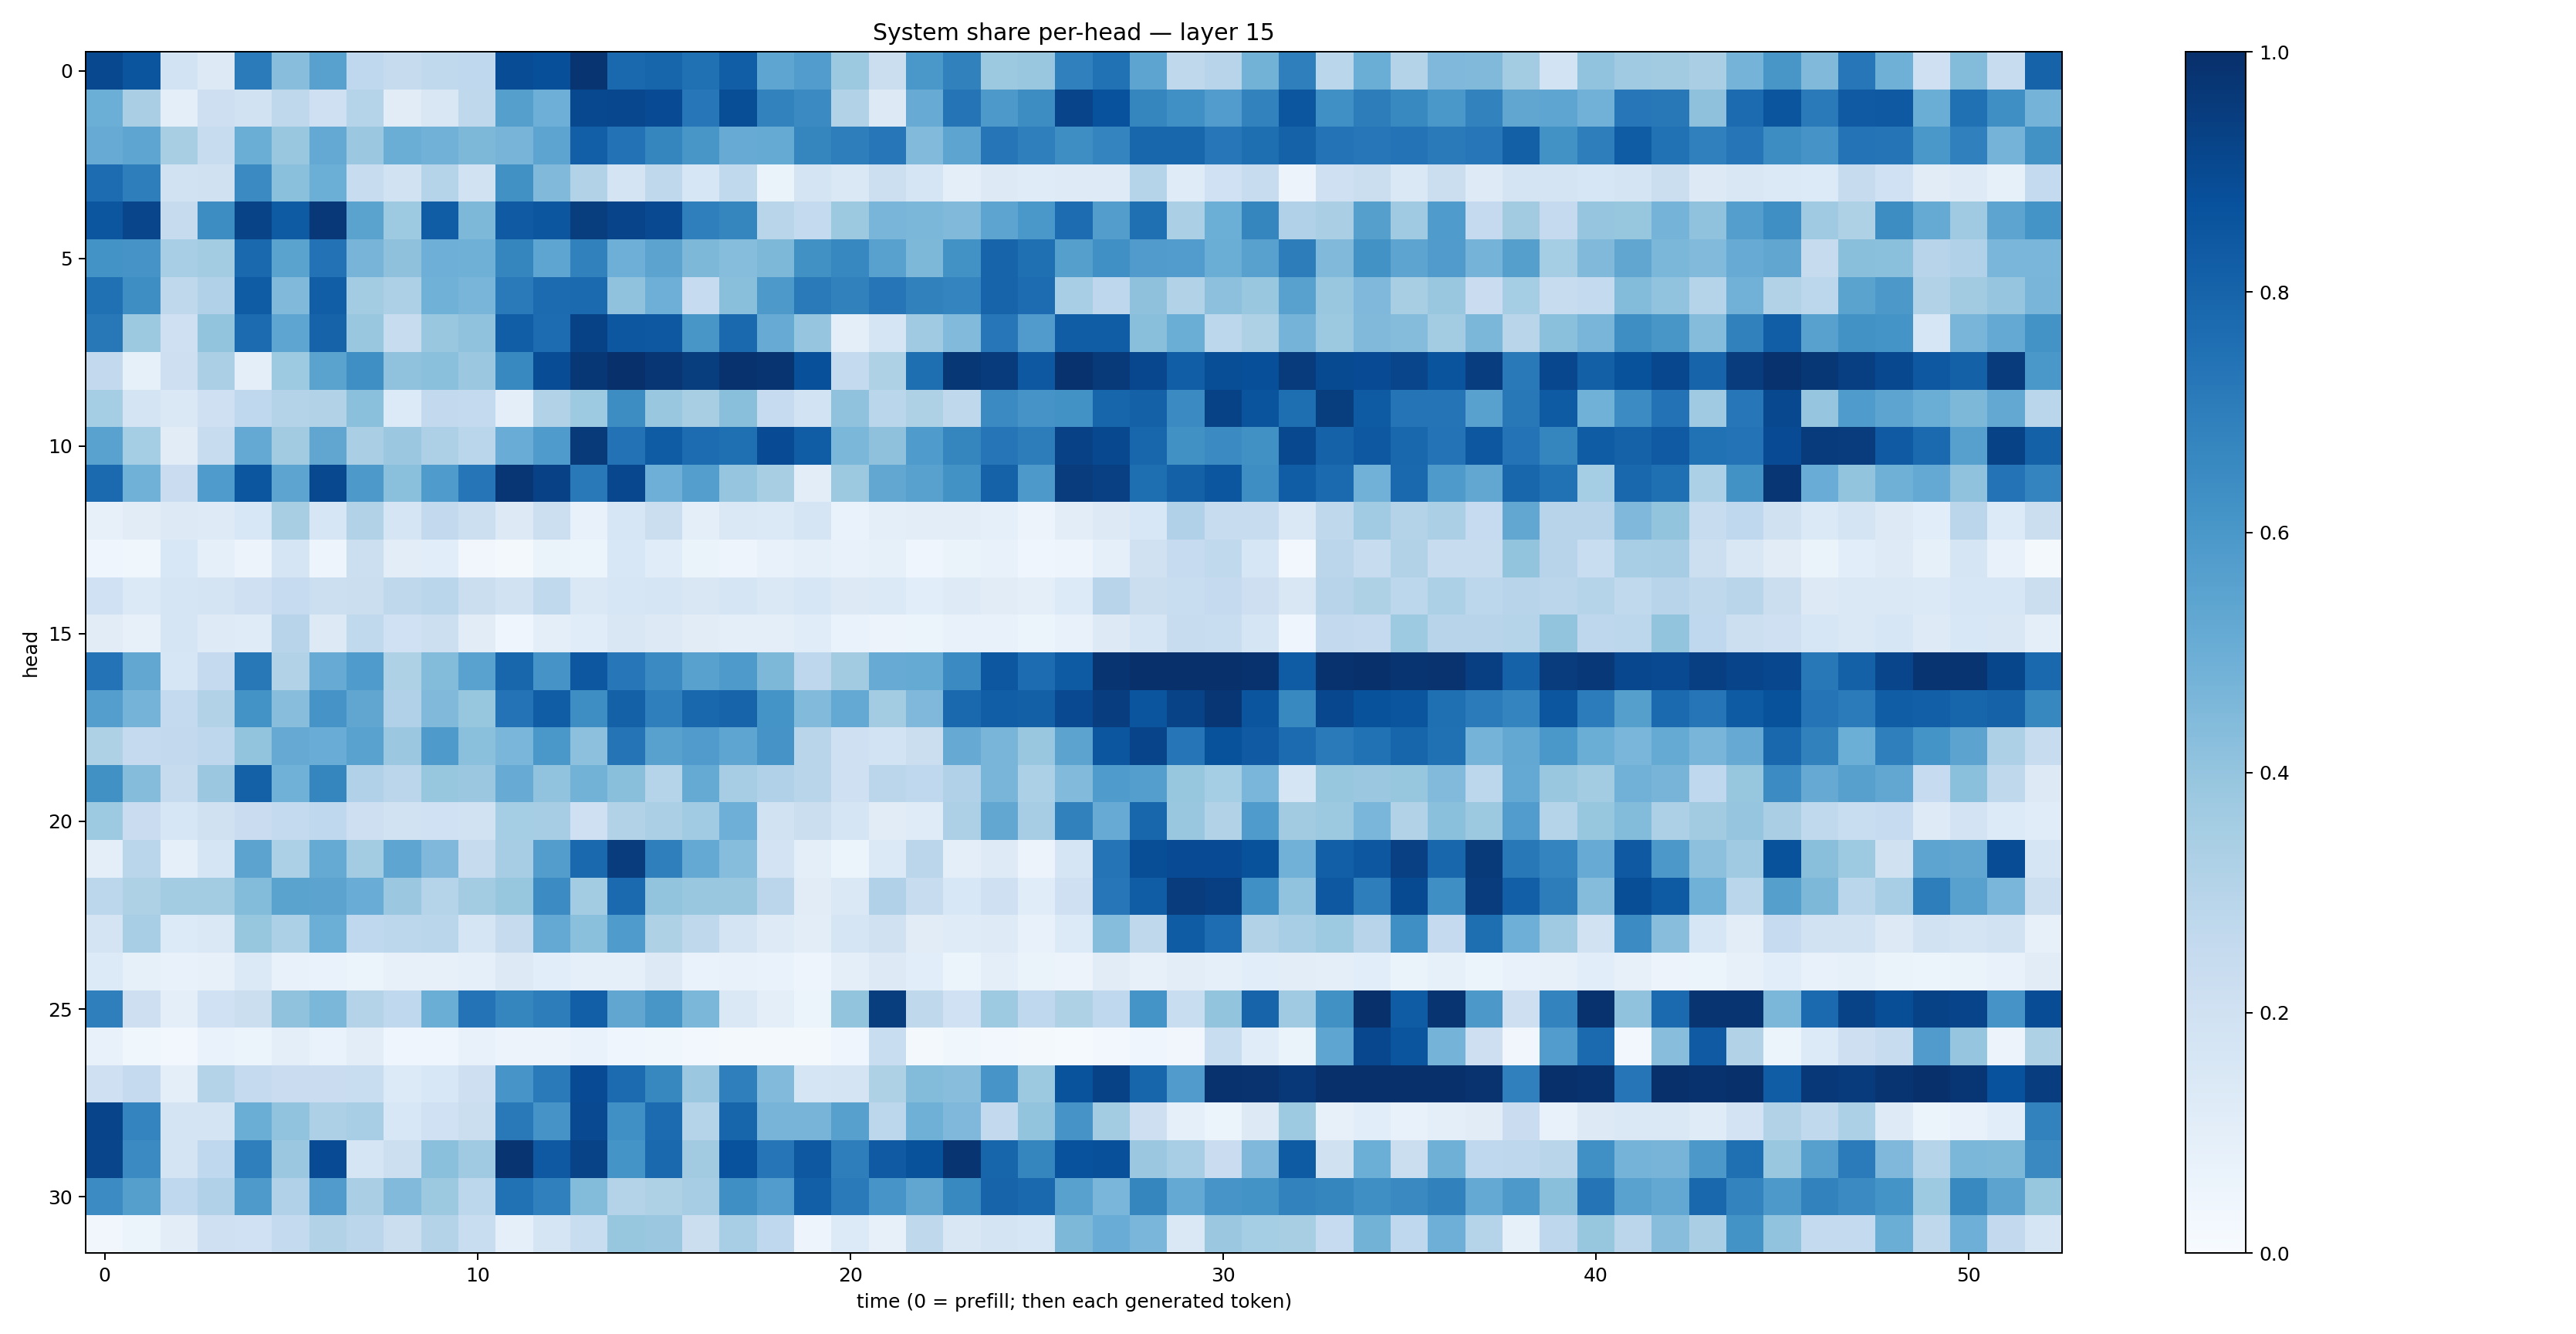

Values plotted in this chart, from the file beside it:
0.90325385, 0.85880667, 0.18603075, 0.12868236, 0.7088486, 0.4265307, 0.55650294, 0.2663422, 0.24433525, 0.26492956, 0.26808232, 0.8887003, 0.8790623, 0.9772125, 0.7846387, 0.7957699, 0.7535423, 0.8224999, 0.5359064, 0.5759571, 0.37525895, 0.2221027, 0.6004232, 0.6864956
0.4991, 0.3368, 0.09996, 0.2135, 0.1939, 0.2715, 0.2071, 0.2975, 0.1119, 0.1507, 0.2696, 0.5627, 0.4938, 0.9024, 0.9091, 0.8936, 0.7246, 0.8839, 0.6822, 0.6507, 0.309, 0.1326, 0.511, 0.7356
0.5099, 0.5372, 0.3414, 0.2363, 0.5014, 0.3891, 0.5206, 0.3795, 0.5038, 0.4841, 0.4534, 0.4717, 0.5392, 0.817, 0.7451, 0.6702, 0.6025, 0.5115, 0.5183, 0.6702, 0.6959, 0.7229, 0.4427, 0.5408
0.7674, 0.696, 0.188, 0.1974, 0.6514, 0.4214, 0.4984, 0.2379, 0.1931, 0.2995, 0.1919, 0.6264, 0.4457, 0.314, 0.177, 0.2733, 0.1593, 0.2625, 0.06562, 0.1728, 0.1472, 0.2172, 0.17, 0.1006
0.855, 0.9148, 0.2432, 0.6441, 0.9228, 0.8354, 0.9661, 0.5486, 0.3731, 0.8277, 0.4533, 0.8391, 0.8548, 0.9461, 0.92, 0.9016, 0.6916, 0.6712, 0.2919, 0.2551, 0.3771, 0.4661, 0.4584, 0.4486
0.62, 0.6117, 0.3462, 0.3578, 0.7846, 0.5495, 0.7436, 0.4693, 0.4114, 0.495, 0.4905, 0.6686, 0.5362, 0.687, 0.4926, 0.5461, 0.4531, 0.4331, 0.4569, 0.6265, 0.6664, 0.556, 0.4536, 0.6248
0.7522, 0.6399, 0.2713, 0.3168, 0.8286, 0.4482, 0.8209, 0.3568, 0.3252, 0.4855, 0.4683, 0.7132, 0.7713, 0.7755, 0.4096, 0.4952, 0.2466, 0.4256, 0.5936, 0.7137, 0.685, 0.7324, 0.6856, 0.6727
0.7203, 0.3756, 0.2096, 0.4019, 0.7703, 0.5376, 0.8031, 0.3865, 0.2378, 0.3863, 0.4067, 0.8214, 0.7691, 0.9275, 0.8488, 0.8458, 0.6035, 0.7834, 0.5088, 0.395, 0.09877, 0.1663, 0.3695, 0.4437
0.2601, 0.08211, 0.2123, 0.3356, 0.1001, 0.3739, 0.5504, 0.6367, 0.408, 0.4205, 0.3809, 0.66, 0.8869, 0.9723, 0.9931, 0.9746, 0.9454, 0.9903, 0.9775, 0.8757, 0.2544, 0.3225, 0.7605, 0.9708
0.3529, 0.1728, 0.1418, 0.2042, 0.2685, 0.3049, 0.309, 0.4211, 0.1333, 0.258, 0.2565, 0.09438, 0.3122, 0.3727, 0.6426, 0.3858, 0.3425, 0.4244, 0.2467, 0.1871, 0.4074, 0.2888, 0.3209, 0.2729
0.553, 0.3516, 0.1111, 0.2359, 0.5208, 0.3631, 0.5324, 0.337, 0.3816, 0.3269, 0.2867, 0.5075, 0.5824, 0.9637, 0.7443, 0.829, 0.7659, 0.7548, 0.893, 0.8247, 0.4581, 0.4111, 0.5838, 0.6689
0.7737, 0.4862, 0.23, 0.5853, 0.8532, 0.5417, 0.9026, 0.5908, 0.421, 0.5834, 0.7311, 0.974, 0.9316, 0.7162, 0.9074, 0.4957, 0.5672, 0.3952, 0.341, 0.1047, 0.3788, 0.5312, 0.5573, 0.623
0.08181, 0.113, 0.132, 0.1235, 0.1539, 0.3417, 0.1599, 0.3115, 0.165, 0.258, 0.2154, 0.1258, 0.2158, 0.07682, 0.1591, 0.2211, 0.1011, 0.143, 0.1387, 0.1676, 0.06898, 0.09773, 0.1026, 0.1052
0.04406, 0.03776, 0.1542, 0.0882, 0.05487, 0.1646, 0.05011, 0.2163, 0.1052, 0.1092, 0.03459, 0.01779, 0.0633, 0.05886, 0.1524, 0.1152, 0.06437, 0.04992, 0.07723, 0.09281, 0.07279, 0.08307, 0.04184, 0.06459
0.202, 0.1402, 0.1666, 0.1739, 0.2076, 0.2462, 0.2152, 0.2192, 0.2722, 0.2856, 0.2191, 0.1892, 0.2645, 0.1456, 0.1607, 0.1699, 0.1493, 0.17, 0.1411, 0.1589, 0.1292, 0.1389, 0.1065, 0.1223
0.1112, 0.08188, 0.1681, 0.1216, 0.1192, 0.296, 0.1291, 0.2649, 0.1995, 0.2151, 0.1121, 0.04281, 0.1015, 0.1137, 0.1493, 0.1301, 0.1128, 0.1003, 0.09635, 0.1146, 0.06693, 0.05582, 0.05999, 0.0754
0.741, 0.5281, 0.1575, 0.2507, 0.7219, 0.3128, 0.5116, 0.5826, 0.3232, 0.4414, 0.5534, 0.7928, 0.6125, 0.8481, 0.7235, 0.6505, 0.5586, 0.5881, 0.4541, 0.2749, 0.3603, 0.5106, 0.5173, 0.6484
0.5703, 0.4757, 0.2572, 0.3154, 0.621, 0.4285, 0.6125, 0.5319, 0.3182, 0.4475, 0.3916, 0.741, 0.8258, 0.6385, 0.8095, 0.6917, 0.7878, 0.799, 0.6167, 0.4432, 0.5221, 0.3574, 0.4529, 0.778
0.3216, 0.2533, 0.2609, 0.2768, 0.3991, 0.5145, 0.5043, 0.5521, 0.3792, 0.586, 0.4213, 0.4621, 0.5978, 0.4175, 0.7357, 0.5554, 0.5804, 0.5388, 0.6105, 0.2897, 0.2045, 0.1847, 0.2236, 0.5144
0.6287, 0.4363, 0.2456, 0.3815, 0.8096, 0.487, 0.6703, 0.3173, 0.284, 0.3926, 0.3795, 0.5089, 0.4042, 0.4799, 0.424, 0.3025, 0.516, 0.3479, 0.3178, 0.2917, 0.21, 0.2814, 0.2676, 0.32
0.3713, 0.2299, 0.1638, 0.1984, 0.2266, 0.2542, 0.268, 0.2135, 0.1898, 0.1998, 0.1945, 0.3548, 0.3484, 0.2042, 0.3149, 0.3346, 0.3657, 0.4935, 0.1898, 0.2207, 0.1685, 0.1094, 0.1198, 0.3267
0.09507, 0.289, 0.08634, 0.1647, 0.5465, 0.331, 0.5175, 0.3577, 0.5381, 0.4494, 0.2443, 0.3498, 0.5716, 0.7801, 0.9509, 0.6952, 0.5219, 0.4328, 0.1823, 0.09594, 0.062, 0.1368, 0.2818, 0.1008
0.2786, 0.3211, 0.3591, 0.3571, 0.4391, 0.5504, 0.5458, 0.5053, 0.3802, 0.2998, 0.3572, 0.3913, 0.6456, 0.3573, 0.777, 0.3988, 0.3898, 0.3829, 0.2818, 0.1112, 0.1419, 0.3168, 0.2416, 0.1548
0.1724, 0.3466, 0.1339, 0.1455, 0.3942, 0.3283, 0.4969, 0.2673, 0.2786, 0.2874, 0.1648, 0.2449, 0.5213, 0.4181, 0.5837, 0.3225, 0.2729, 0.1788, 0.1249, 0.1037, 0.1699, 0.1961, 0.1109, 0.1196
0.1348, 0.0836, 0.076, 0.07912, 0.1392, 0.07123, 0.06718, 0.06209, 0.08113, 0.07951, 0.09155, 0.127, 0.1072, 0.08698, 0.0907, 0.1256, 0.06744, 0.07226, 0.06745, 0.04914, 0.09504, 0.132, 0.1072, 0.0508
0.6943, 0.2118, 0.09988, 0.2007, 0.2264, 0.4083, 0.4596, 0.3063, 0.2684, 0.5026, 0.7391, 0.6696, 0.6998, 0.8184, 0.5323, 0.6044, 0.4603, 0.1454, 0.09501, 0.05936, 0.4007, 0.9465, 0.2734, 0.2001
0.07033, 0.03901, 0.02821, 0.06792, 0.05458, 0.09542, 0.06765, 0.1043, 0.04662, 0.03982, 0.0704, 0.05726, 0.05708, 0.06777, 0.04043, 0.03531, 0.02507, 0.02246, 0.02228, 0.02054, 0.04497, 0.2309, 0.01911, 0.03576
0.2053, 0.2511, 0.09786, 0.3056, 0.2529, 0.2295, 0.2295, 0.2333, 0.1348, 0.1547, 0.2116, 0.6083, 0.7116, 0.8908, 0.7723, 0.6619, 0.3791, 0.6952, 0.4438, 0.1646, 0.175, 0.323, 0.4408, 0.4282
0.9214, 0.6742, 0.1776, 0.173, 0.5028, 0.4043, 0.3266, 0.3449, 0.1559, 0.203, 0.2244, 0.7172, 0.6108, 0.9013, 0.6323, 0.7698, 0.3046, 0.7969, 0.4725, 0.4719, 0.5614, 0.2802, 0.4903, 0.4509
0.9144, 0.649, 0.1756, 0.2693, 0.6924, 0.3789, 0.8941, 0.1683, 0.2164, 0.4214, 0.3702, 0.9806, 0.8418, 0.9256, 0.6158, 0.781, 0.36, 0.8749, 0.729, 0.8469, 0.6989, 0.8372, 0.8674, 0.9771
0.6472, 0.5625, 0.2665, 0.3173, 0.5877, 0.3177, 0.5809, 0.3397, 0.4439, 0.3756, 0.2787, 0.7497, 0.6909, 0.4378, 0.3071, 0.3215, 0.349, 0.6365, 0.5758, 0.8182, 0.7131, 0.6061, 0.532, 0.658
0.03245, 0.05092, 0.102, 0.2086, 0.2016, 0.2554, 0.314, 0.2842, 0.226, 0.3058, 0.2329, 0.0863, 0.1684, 0.2337, 0.3944, 0.3798, 0.2213, 0.3463, 0.2663, 0.05063, 0.1336, 0.0814, 0.2712, 0.1491
